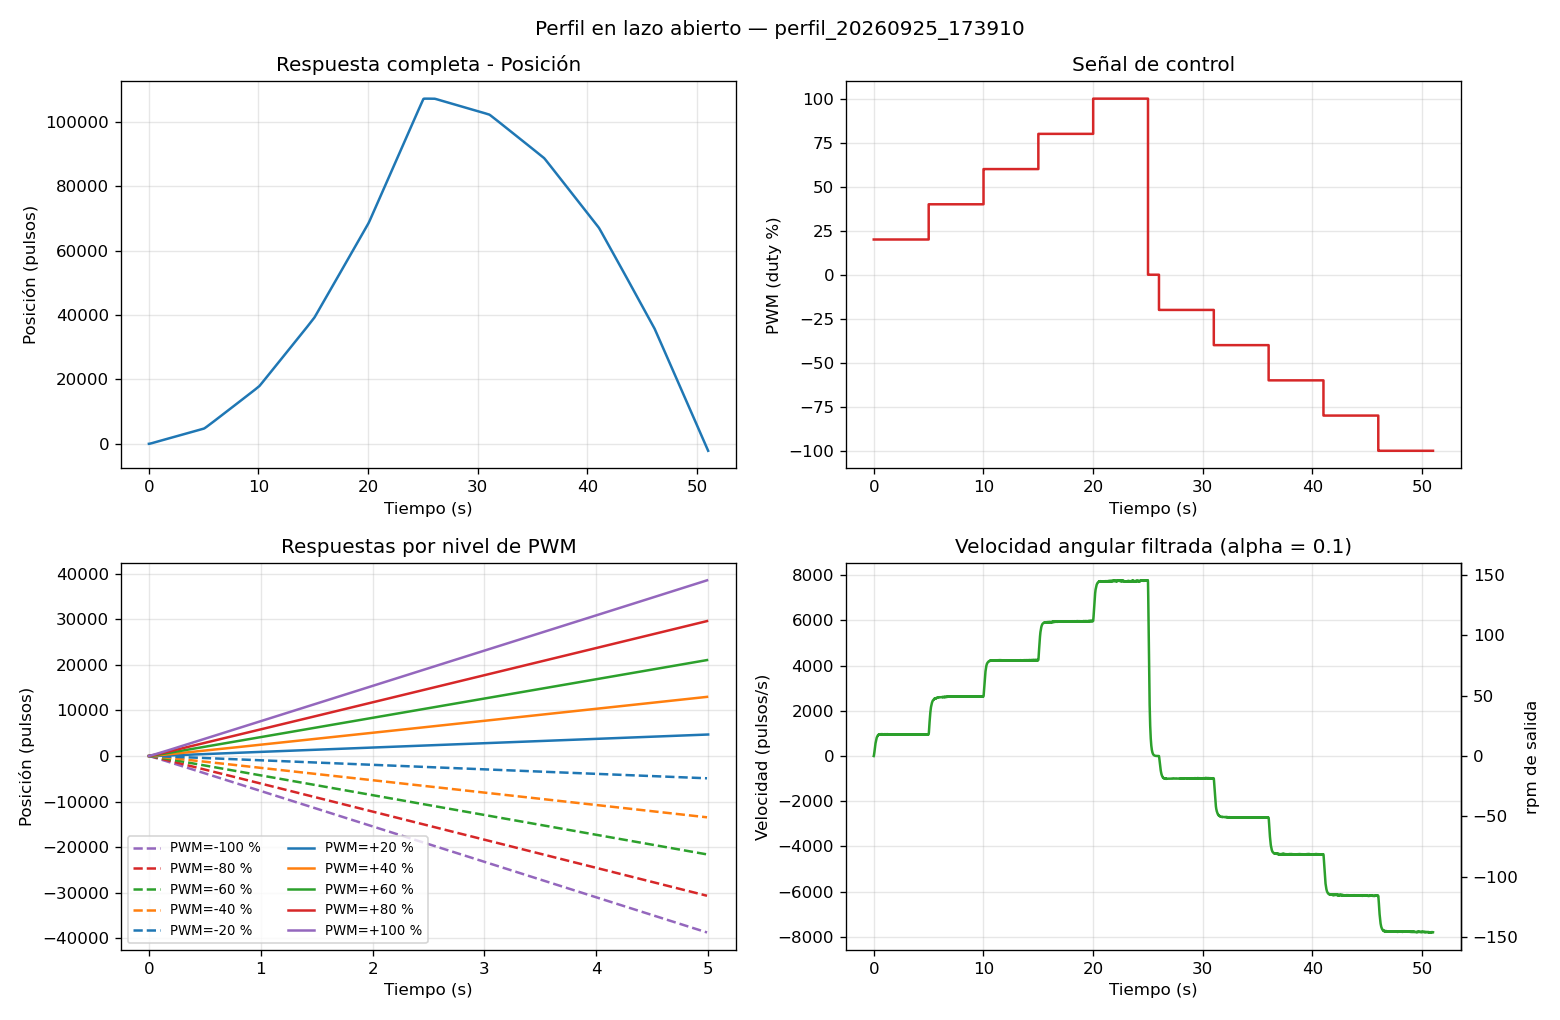

The file beside this chart, header and first rows:
# cuentas_por_vuelta_motor=64 reduccion=…
t_ms, duty_pct, cuentas
5, 20.0, 1
15, 20.0, 2
25, 20.0, 5
35, 20.0, 8
45, 20.0, 13
55, 20.0, 17
65, 20.0, 22
75, 20.0, 28
85, 20.0, 35
95, 20.0, 42
105, 20.0, 49
115, 20.0, 56
125, 20.0, 64
135, 20.0, 72
145, 20.0, 80
155, 20.0, 88
165, 20.0, 97
175, 20.0, 105
185, 20.0, 114
195, 20.0, 123
205, 20.0, 132
215, 20.0, 141
225, 20.0, 150
235, 20.0, 159
245, 20.0, 169
255, 20.0, 178
265, 20.0, 187
275, 20.0, 197
285, 20.0, 206
295, 20.0, 216
305, 20.0, 225
315, 20.0, 235
325, 20.0, 244
335, 20.0, 254
345, 20.0, 264
355, 20.0, 273
365, 20.0, 283
375, 20.0, 293
385, 20.0, 303
395, 20.0, 312
405, 20.0, 322
415, 20.0, 332
425, 20.0, 341
435, 20.0, 351
445, 20.0, 361
455, 20.0, 371
465, 20.0, 380
475, 20.0, 390
485, 20.0, 400
495, 20.0, 409
505, 20.0, 419
515, 20.0, 429
525, 20.0, 438
535, 20.0, 448
545, 20.0, 458
555, 20.0, 468
565, 20.0, 477
575, 20.0, 487
585, 20.0, 497
... 5,042 more rows
